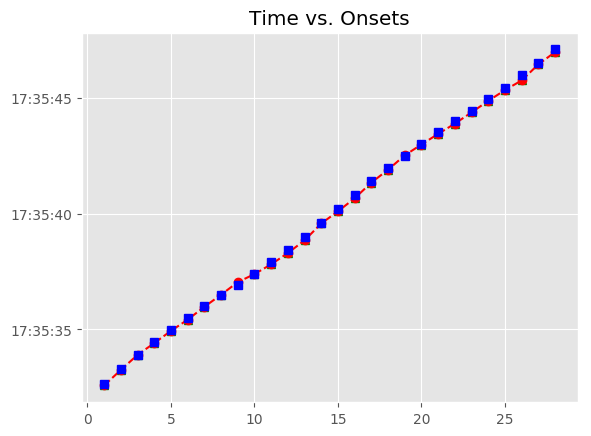

Values plotted in this chart, from the file beside it:
, Asynchrony, Tap Onset, Test, True Onset, User ID, IOI, Max, Min, Sanitized Tap Onset, Sanitized Asynchrony, Sanitized Mean Asynchrony, Sanitized Std Dev Asynchrony, Mean Asynchrony, Std Dev Asynchrony, Missed Taps, Phase Correction Response
1, -85.01, 2018-07-20 17:35:32.575847, H2a2, 2018-07-20 17:35:32.660854, 127, 623.9, 2018-07-20 17:35:32.972816, 2018-07-20 17:35:32.332990, 2018-07-20 17:35:32.575847, -85.01, -61.09, 65.22, -61.09, 65.22, 0, 47.45
2, -37.56, 2018-07-20 17:35:33.247221, H2a2, 2018-07-20 17:35:33.284777, 127, 591.6, 2018-07-20 17:35:33.580568, 2018-07-20 17:35:32.972816, 2018-07-20 17:35:33.247221, -37.56, -61.09, 65.22, -61.09, 65.22, 0, 59.37
3, 21.81, 2018-07-20 17:35:33.898172, H2a2, 2018-07-20 17:35:33.876358, 127, 560, 2018-07-20 17:35:34.156338, 2018-07-20 17:35:33.580568, 2018-07-20 17:35:33.898172, 21.81, -61.09, 65.22, -61.09, 65.22, 0, -52.38
4, -30.56, 2018-07-20 17:35:34.405757, H2a2, 2018-07-20 17:35:34.436318, 127, 543.5, 2018-07-20 17:35:34.708058, 2018-07-20 17:35:34.156338, 2018-07-20 17:35:34.405757, -30.56, -61.09, 65.22, -61.09, 65.22, 0, -15.25
5, -45.81, 2018-07-20 17:35:34.933985, H2a2, 2018-07-20 17:35:34.979798, 127, 512.1, 2018-07-20 17:35:35.235839, 2018-07-20 17:35:34.708058, 2018-07-20 17:35:34.933985, -45.81, -61.09, 65.22, -61.09, 65.22, 0, -28.9
6, -74.71, 2018-07-20 17:35:35.417169, H2a2, 2018-07-20 17:35:35.491881, 127, 495.6, 2018-07-20 17:35:35.739698, 2018-07-20 17:35:35.235839, 2018-07-20 17:35:35.417169, -74.71, -61.09, 65.22, -61.09, 65.22, 0, 60.93
7, -13.78, 2018-07-20 17:35:35.973735, H2a2, 2018-07-20 17:35:35.987516, 127, 479.9, 2018-07-20 17:35:36.227478, 2018-07-20 17:35:35.739698, 2018-07-20 17:35:35.973735, -13.78, -61.09, 65.22, -61.09, 65.22, 0, 40.24
8, 26.46, 2018-07-20 17:35:36.493898, H2a2, 2018-07-20 17:35:36.467440, 127, 463.8, 2018-07-20 17:35:36.699351, 2018-07-20 17:35:36.227478, 2018-07-20 17:35:36.493898, 26.46, -61.09, 65.22, -61.09, 65.22, 0, 80.7
9, 107.2, 2018-07-20 17:35:37.038421, H2a2, 2018-07-20 17:35:36.931261, 127, 479.8, 2018-07-20 17:35:37.171155, 2018-07-20 17:35:36.699351, 2018-07-20 17:35:37.038421, 107.2, -61.09, 65.22, -61.09, 65.22, 0, -131.8
10, -24.63, 2018-07-20 17:35:37.386417, H2a2, 2018-07-20 17:35:37.411049, 127, 511.8, 2018-07-20 17:35:37.666972, 2018-07-20 17:35:37.171155, 2018-07-20 17:35:37.386417, -24.63, -61.09, 65.22, -61.09, 65.22, 0, -90.44
11, -115.1, 2018-07-20 17:35:37.807818, H2a2, 2018-07-20 17:35:37.922894, 127, 511.5, 2018-07-20 17:35:38.178650, 2018-07-20 17:35:37.666972, 2018-07-20 17:35:37.807818, -115.1, -61.09, 65.22, -61.09, 65.22, 0, -24.14
12, -139.2, 2018-07-20 17:35:38.295191, H2a2, 2018-07-20 17:35:38.434405, 127, 559.9, 2018-07-20 17:35:38.714362, 2018-07-20 17:35:38.178650, 2018-07-20 17:35:38.295191, -139.2, -61.09, 65.22, -61.09, 65.22, 0, -11.23
13, -150.4, 2018-07-20 17:35:38.843874, H2a2, 2018-07-20 17:35:38.994320, 127, 577.9, 2018-07-20 17:35:39.283291, 2018-07-20 17:35:38.714362, 2018-07-20 17:35:38.843874, -150.4, -61.09, 65.22, -61.09, 65.22, 0, 150.7
14, 0.211, 2018-07-20 17:35:39.572472, H2a2, 2018-07-20 17:35:39.572261, 127, 605.5, 2018-07-20 17:35:39.874991, 2018-07-20 17:35:39.283291, 2018-07-20 17:35:39.572472, 0.211, -61.09, 65.22, -61.09, 65.22, 0, -81.45
15, -81.24, 2018-07-20 17:35:40.096481, H2a2, 2018-07-20 17:35:40.177721, 127, 624, 2018-07-20 17:35:40.489702, 2018-07-20 17:35:39.874991, 2018-07-20 17:35:40.096481, -81.24, -61.09, 65.22, -61.09, 65.22, 0, -58.6
16, -139.8, 2018-07-20 17:35:40.661839, H2a2, 2018-07-20 17:35:40.801682, 127, 591.7, 2018-07-20 17:35:41.097519, 2018-07-20 17:35:40.489702, 2018-07-20 17:35:40.661839, -139.8, -61.09, 65.22, -61.09, 65.22, 0, 83.8
17, -56.05, 2018-07-20 17:35:41.337309, H2a2, 2018-07-20 17:35:41.393355, 127, 559.7, 2018-07-20 17:35:41.673228, 2018-07-20 17:35:41.097519, 2018-07-20 17:35:41.337309, -56.05, -61.09, 65.22, -61.09, 65.22, 0, -3.065
18, -59.11, 2018-07-20 17:35:41.893991, H2a2, 2018-07-20 17:35:41.953102, 127, 543.8, 2018-07-20 17:35:42.225010, 2018-07-20 17:35:41.673228, 2018-07-20 17:35:41.893991, -59.11, -61.09, 65.22, -61.09, 65.22, 0, 78.48
19, 19.37, 2018-07-20 17:35:42.516286, H2a2, 2018-07-20 17:35:42.496917, 127, 512, 2018-07-20 17:35:42.752900, 2018-07-20 17:35:42.225010, 2018-07-20 17:35:42.516286, 19.37, -61.09, 65.22, -61.09, 65.22, 0, -45.09
20, -25.72, 2018-07-20 17:35:42.983165, H2a2, 2018-07-20 17:35:43.008883, 127, 495.8, 2018-07-20 17:35:43.256766, 2018-07-20 17:35:42.752900, 2018-07-20 17:35:42.983165, -25.72, -61.09, 65.22, -61.09, 65.22, 0, -37.28
21, -63, 2018-07-20 17:35:43.441653, H2a2, 2018-07-20 17:35:43.504649, 127, 479.7, 2018-07-20 17:35:43.744516, 2018-07-20 17:35:43.256766, 2018-07-20 17:35:43.441653, -63, -61.09, 65.22, -61.09, 65.22, 0, -37.47
22, -100.5, 2018-07-20 17:35:43.883914, H2a2, 2018-07-20 17:35:43.984382, 127, 463.8, 2018-07-20 17:35:44.216258, 2018-07-20 17:35:43.744516, 2018-07-20 17:35:43.883914, -100.5, -61.09, 65.22, -61.09, 65.22, 0, 23.1
23, -77.37, 2018-07-20 17:35:44.370767, H2a2, 2018-07-20 17:35:44.448135, 127, 479.8, 2018-07-20 17:35:44.688012, 2018-07-20 17:35:44.216258, 2018-07-20 17:35:44.370767, -77.37, -61.09, 65.22, -61.09, 65.22, 0, 15.94
24, -61.43, 2018-07-20 17:35:44.866459, H2a2, 2018-07-20 17:35:44.927889, 127, 511.7, 2018-07-20 17:35:45.183720, 2018-07-20 17:35:44.688012, 2018-07-20 17:35:44.866459, -61.43, -61.09, 65.22, -61.09, 65.22, 0, -45.02
25, -106.4, 2018-07-20 17:35:45.333104, H2a2, 2018-07-20 17:35:45.439551, 127, 528, 2018-07-20 17:35:45.703546, 2018-07-20 17:35:45.183720, 2018-07-20 17:35:45.333104, -106.4, -61.09, 65.22, -61.09, 65.22, 0, -110.5
26, -216.9, 2018-07-20 17:35:45.750633, H2a2, 2018-07-20 17:35:45.967542, 127, 543.8, 2018-07-20 17:35:46.239422, 2018-07-20 17:35:45.703546, 2018-07-20 17:35:45.750633, -216.9, -61.09, 65.22, -61.09, 65.22, 0, 148.1
27, -68.81, 2018-07-20 17:35:46.442489, H2a2, 2018-07-20 17:35:46.511303, 127, 575.9, 2018-07-20 17:35:46.799275, 2018-07-20 17:35:46.239422, 2018-07-20 17:35:46.442489, -68.81, -61.09, 65.22, -61.09, 65.22, 0, -43.5
28, -112.3, 2018-07-20 17:35:46.974932, H2a2, 2018-07-20 17:35:47.087247, 127, 607.6, 2018-07-20 17:35:47.391057, 2018-07-20 17:35:46.799275, 2018-07-20 17:35:46.974932, -112.3, -61.09, 65.22, -61.09, 65.22, 0, 
